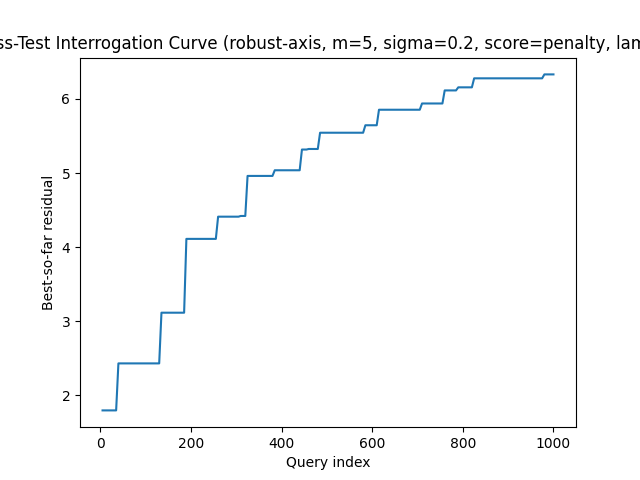

Data behind this chart, as committed beside it:
query, best_residual, attempts
5, 1.797, 1
10, 1.797, 2
15, 1.797, 3
20, 1.797, 4
25, 1.797, 5
30, 1.797, 6
35, 1.797, 7
40, 2.432, 8
45, 2.432, 9
50, 2.432, 10
55, 2.432, 11
60, 2.432, 12
65, 2.432, 13
70, 2.432, 14
75, 2.432, 15
80, 2.432, 16
85, 2.432, 17
90, 2.432, 18
95, 2.432, 19
100, 2.432, 20
105, 2.432, 21
110, 2.432, 22
115, 2.432, 23
120, 2.432, 24
125, 2.432, 25
130, 2.432, 26
135, 3.116, 27
140, 3.116, 28
145, 3.116, 29
150, 3.116, 30
155, 3.116, 31
160, 3.116, 32
165, 3.116, 33
170, 3.116, 34
175, 3.116, 35
180, 3.116, 36
185, 3.116, 37
190, 4.112, 38
195, 4.112, 39
200, 4.112, 40
205, 4.112, 41
210, 4.112, 42
215, 4.112, 43
220, 4.112, 44
225, 4.112, 45
230, 4.112, 46
235, 4.112, 47
240, 4.112, 48
245, 4.112, 49
250, 4.112, 50
255, 4.112, 51
260, 4.411, 52
265, 4.411, 53
270, 4.411, 54
275, 4.411, 55
280, 4.411, 56
285, 4.411, 57
290, 4.411, 58
295, 4.411, 59
300, 4.411, 60
... 140 more rows
